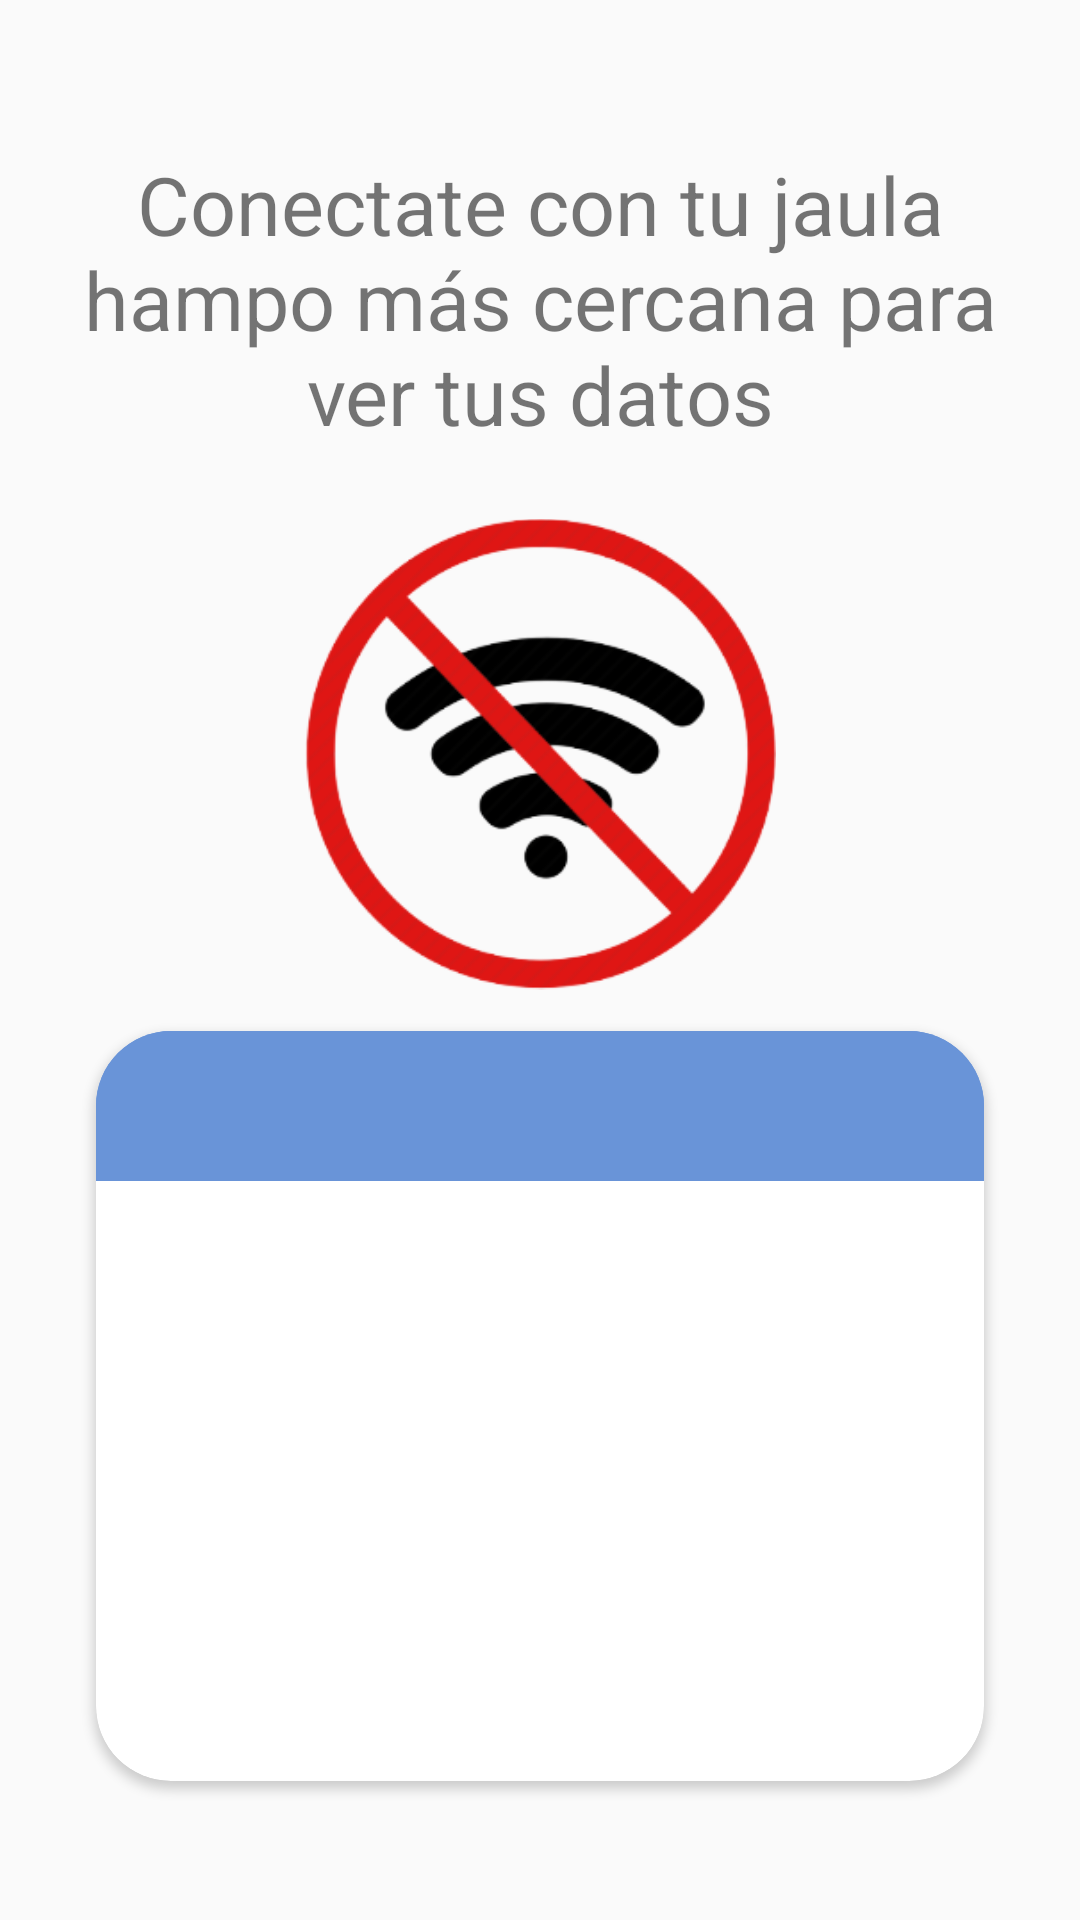

Produce the Android XML layout that renders to this screen, including the resource entries it uses.
<!-- AndroidManifest.xml: application theme AppTheme -->
<!-- res/layout/hampolistempty2.xml -->
<?xml version="1.0" encoding="utf-8"?>
<androidx.constraintlayout.widget.ConstraintLayout xmlns:android="http://schemas.android.com/apk/res/android"
    xmlns:app="http://schemas.android.com/apk/res-auto"
    xmlns:tools="http://schemas.android.com/tools"
    android:layout_width="match_parent"
    android:layout_height="match_parent"
    tools:context=".ui.MiHampo">

    <TextView
        android:id="@+id/textView11"
        android:layout_width="0dp"
        android:layout_height="wrap_content"
        android:layout_marginStart="24dp"
        android:layout_marginTop="50dp"
        android:layout_marginEnd="24dp"
        android:text="Conectate con tu jaula hampo más cercana para ver tus datos"
        android:textAlignment="center"
        android:textSize="27sp"
        app:layout_constraintEnd_toEndOf="parent"
        app:layout_constraintStart_toStartOf="parent"
        app:layout_constraintTop_toTopOf="parent" />

    <androidx.cardview.widget.CardView
        android:id="@+id/cardView7"
        android:layout_width="match_parent"
        android:layout_height="250dp"
        android:layout_marginStart="32dp"
        android:layout_marginEnd="32dp"
        app:cardCornerRadius="25dp"
        app:layout_constraintBottom_toBottomOf="parent"
        app:layout_constraintEnd_toEndOf="parent"
        app:layout_constraintStart_toStartOf="parent"
        app:layout_constraintTop_toBottomOf="@+id/imageView11"
        app:layout_constraintVertical_bias="0.18">

        <com.google.android.material.appbar.AppBarLayout
            android:id="@+id/appBarLayoutEmptyHampo"
            android:layout_width="match_parent"
            android:layout_height="50dp"
            android:theme="@style/Theme.TabbedApp.AppBarOverlay">

            <com.google.android.material.tabs.TabLayout
                android:id="@+id/tabsEmptyHampo"
                style="@style/AppTheme"
                android:layout_width="match_parent"
                android:layout_height="wrap_content"
                android:background="@color/colorPrimary"
                app:tabTextColor="@color/white" />
        </com.google.android.material.appbar.AppBarLayout>

        <androidx.viewpager.widget.ViewPager
            android:id="@+id/view_pagerEmptyHampo"
            android:layout_width="match_parent"
            android:layout_height="match_parent"
            android:layout_marginTop="50dp"
            app:layout_constraintBottom_toBottomOf="parent"
            app:layout_constraintEnd_toEndOf="parent"
            app:layout_constraintStart_toStartOf="parent"
            app:layout_constraintTop_toBottomOf="@+id/appBarLayoutEmptyHampo">

        </androidx.viewpager.widget.ViewPager>
    </androidx.cardview.widget.CardView>

    <ImageView
        android:id="@+id/imageView11"
        android:layout_width="157dp"
        android:layout_height="164dp"
        android:layout_marginTop="20dp"
        app:layout_constraintEnd_toEndOf="parent"
        app:layout_constraintHorizontal_bias="0.5"
        app:layout_constraintStart_toStartOf="parent"
        app:layout_constraintTop_toBottomOf="@+id/textView11"
        app:srcCompat="@drawable/notsyncronizedicon" />

</androidx.constraintlayout.widget.ConstraintLayout>
<!-- resources referenced by this layout -->
<resources>
  <color name="colorPrimary">#6994D8</color>
  <color name="white">#FFFFFFFF</color>
  <!-- drawable notsyncronizedicon: png bitmap (drawable, 47115 bytes) -->
  <style name="AppTheme" parent="Theme.AppCompat.DayNight.NoActionBar">
          
          <item name="colorPrimary">@color/colorPrimary</item>
          <item name="colorPrimaryDark">@color/colorPrimaryDark</item>
          <item name="colorAccent">@color/colorAccent</item>
      </style>
  <style name="Theme.TabbedApp.AppBarOverlay" parent="ThemeOverlay.AppCompat.Dark.ActionBar" />
  <color name="colorPrimaryDark">#2C3D59</color>
  <color name="colorAccent">#6994D8</color>
</resources>
